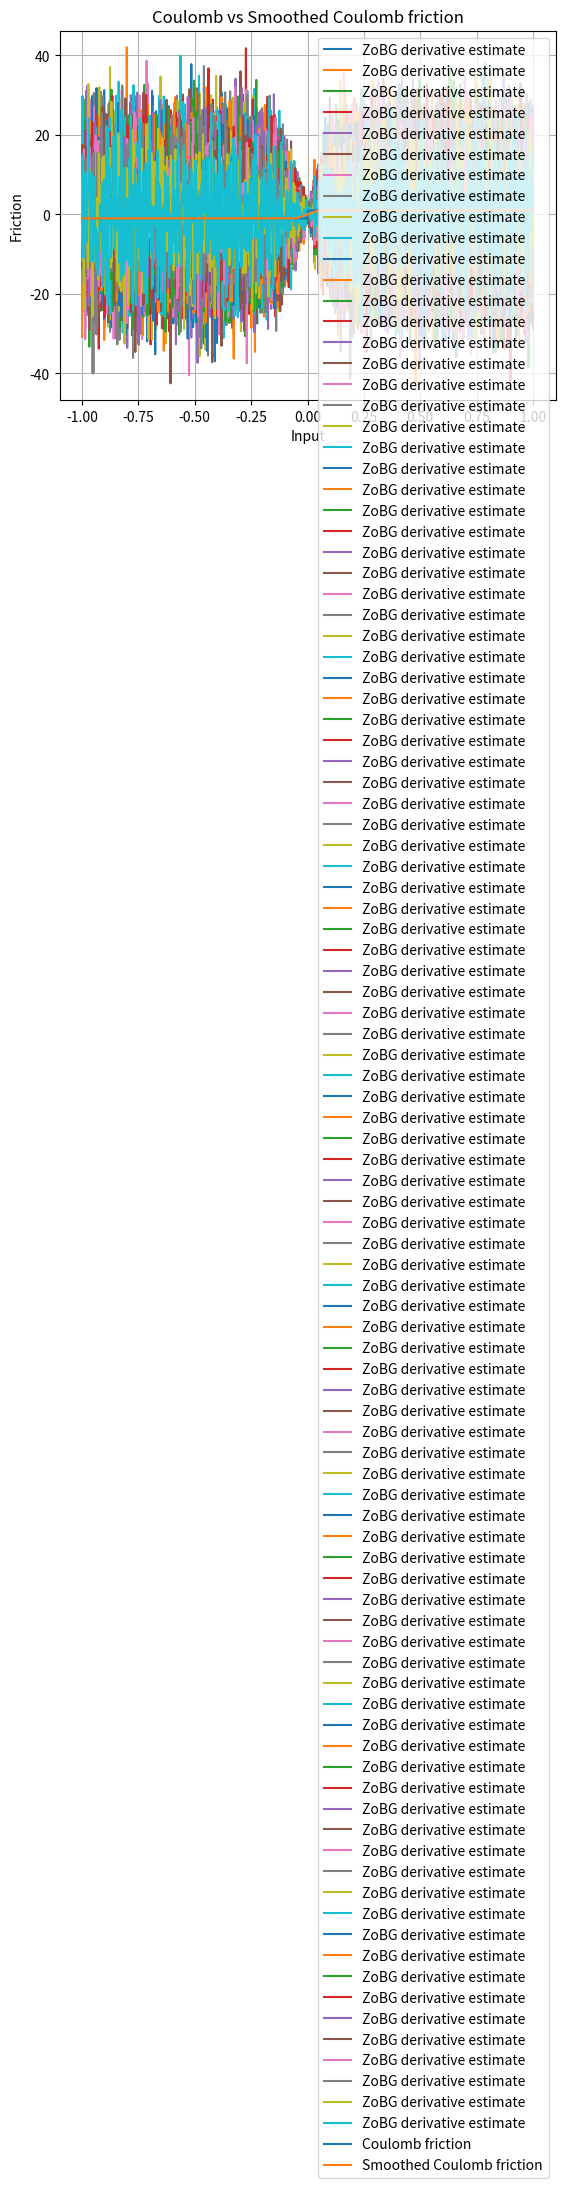

Generate this figure with matplotlib:
import numpy as np
import matplotlib.pyplot as plt

rng = np.random.default_rng()
sigma = 0.1
t = 0.1


def coulomb_friction(x):
    return -1 if x < 0 else 1


def smoothed_coulomb_friction(x, t):
    assert t > 0
    return -1 if x < -t / 2 else 1 if x > t / 2 else 2 * x / t


def visualize_coulomb(t):
    x = np.linspace(-1, 1, 1000)
    y1 = np.array([coulomb_friction(l) for l in x])
    y2 = np.array([smoothed_coulomb_friction(l, t) for l in x])

    plt.plot(x, y1, label="Coulomb friction")
    plt.plot(x, y2, label="Smoothed Coulomb friction")

    plt.legend()
    plt.xlabel("Input")
    plt.ylabel("Friction")
    plt.title("Coulomb vs Smoothed Coulomb friction")
    plt.grid(True)
    plt.show()


def zo_gradient(f, x, M=100):
    x = np.array([x], dtype=float)
    omegas = rng.normal(loc=0.0, scale=sigma, size=M)
    xs = x + omegas

    f_vals = np.array([f(float(xi)) for xi in xs])
    glp = -omegas / sigma**2
    print(f_vals.shape)
    print(glp.shape)

    integrand = -(f_vals[:, None] * glp)
    return integrand.mean(axis=0).squeeze()


def visualize_coulomb_derivatives(t):
    x = np.linspace(-1, 1, 1000)

    y = np.array(
        [
            zo_gradient(
                coulomb_friction,
                l,
            )
            for l in x
        ]
    )

    plt.plot(x, y, label="ZoBG derivative estimate")
    plt.legend()
    plt.grid(True)
    plt.show()


# Run tests
visualize_coulomb_derivatives(t)
visualize_coulomb(t)
